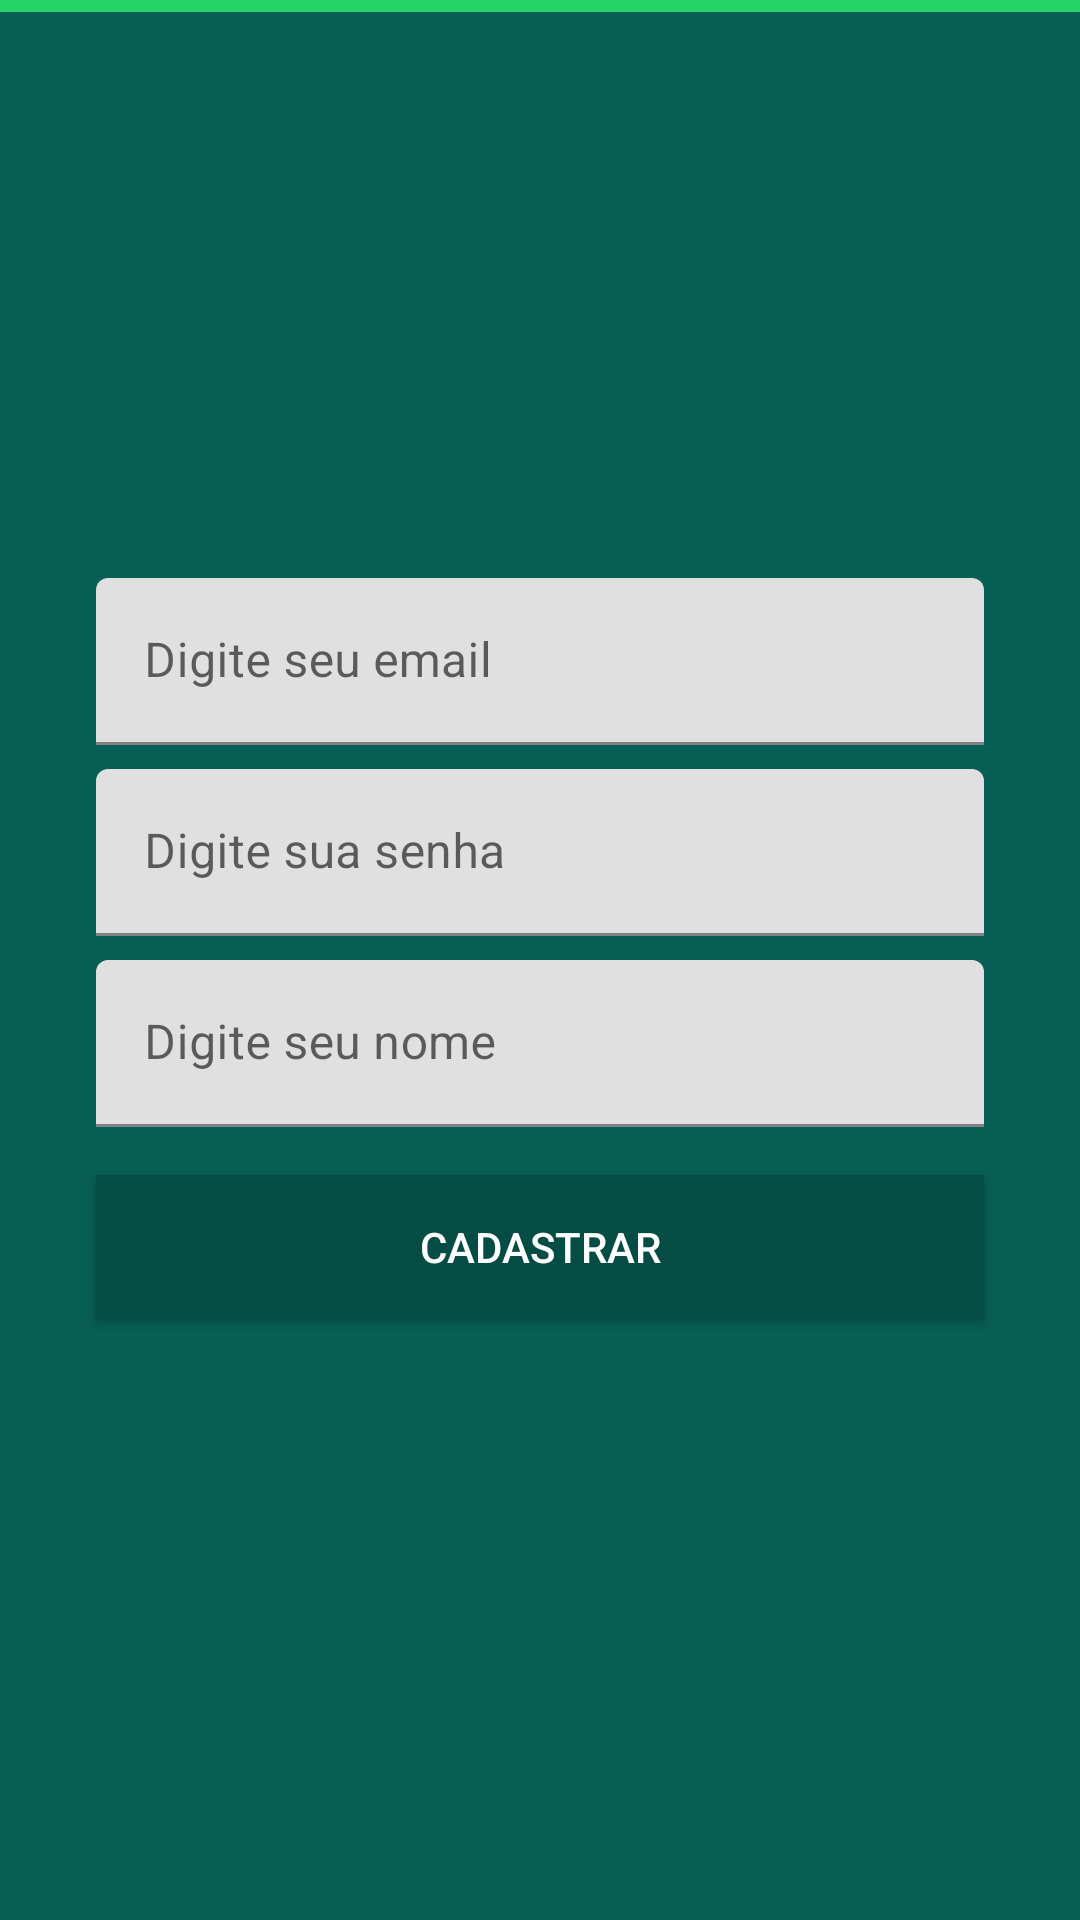

Write the Android layout XML for this screen, with the resource values it uses.
<!-- AndroidManifest.xml: application theme Theme.WhatsAppClone -->
<!-- res/layout/activity_sign_up.xml -->
<?xml version="1.0" encoding="utf-8"?>
<androidx.constraintlayout.widget.ConstraintLayout xmlns:android="http://schemas.android.com/apk/res/android"
    xmlns:app="http://schemas.android.com/apk/res-auto"
    xmlns:tools="http://schemas.android.com/tools"
    android:layout_width="match_parent"
    android:layout_height="match_parent"
    android:background="@color/colorPrimary"
    tools:context=".ui.login.SignUpActivity">

    <com.google.android.material.progressindicator.LinearProgressIndicator
        android:id="@+id/sign_up_progress_indicator"
        android:layout_width="match_parent"
        android:layout_height="wrap_content"
        android:indeterminate="true"
        app:layout_constraintTop_toTopOf="parent"
        app:trackColor="@color/colorAccent" />

    <com.google.android.material.textfield.TextInputLayout
        android:id="@+id/sign_up_email_ipt_layout"
        android:layout_width="match_parent"
        android:layout_height="wrap_content"
        android:layout_marginStart="32dp"
        android:layout_marginEnd="32dp"
        android:layout_marginBottom="8dp"
        app:layout_constraintBottom_toTopOf="@+id/sign_up_password_ipt_layout"
        app:layout_constraintEnd_toEndOf="parent"
        app:layout_constraintHorizontal_bias="0.5"
        app:layout_constraintStart_toStartOf="parent"
        app:layout_constraintTop_toTopOf="parent"
        app:layout_constraintVertical_chainStyle="packed">

        <com.google.android.material.textfield.TextInputEditText
            android:layout_width="match_parent"
            android:layout_height="wrap_content"
            android:hint="@string/email_field_hint"
            android:inputType="textEmailAddress" />
    </com.google.android.material.textfield.TextInputLayout>

    <com.google.android.material.textfield.TextInputLayout
        android:id="@+id/sign_up_password_ipt_layout"
        android:layout_width="match_parent"
        android:layout_height="wrap_content"
        android:layout_marginStart="32dp"
        android:layout_marginEnd="32dp"
        android:layout_marginBottom="8dp"
        app:layout_constraintBottom_toTopOf="@+id/sign_up_name_ipt_layout"
        app:layout_constraintEnd_toEndOf="parent"
        app:layout_constraintHorizontal_bias="0.5"
        app:layout_constraintStart_toStartOf="parent"
        app:layout_constraintTop_toBottomOf="@+id/sign_up_email_ipt_layout">

        <com.google.android.material.textfield.TextInputEditText
            android:layout_width="match_parent"
            android:layout_height="wrap_content"
            android:hint="@string/password_field_hint"
            android:inputType="textPassword" />
    </com.google.android.material.textfield.TextInputLayout>

    <com.google.android.material.textfield.TextInputLayout
        android:id="@+id/sign_up_name_ipt_layout"
        android:layout_width="match_parent"
        android:layout_height="wrap_content"
        android:layout_marginStart="32dp"
        android:layout_marginEnd="32dp"
        android:layout_marginBottom="16dp"
        app:layout_constraintBottom_toTopOf="@+id/sign_up_button"
        app:layout_constraintEnd_toEndOf="parent"
        app:layout_constraintHorizontal_bias="0.5"
        app:layout_constraintStart_toStartOf="parent"
        app:layout_constraintTop_toBottomOf="@+id/sign_up_password_ipt_layout">

        <com.google.android.material.textfield.TextInputEditText
            android:layout_width="match_parent"
            android:layout_height="wrap_content"
            android:hint="@string/name_field_hint"
            android:inputType="textPersonName" />
    </com.google.android.material.textfield.TextInputLayout>

    <Button
        android:id="@+id/sign_up_button"
        android:layout_width="0dp"
        android:layout_height="wrap_content"
        android:layout_marginStart="32dp"
        android:layout_marginEnd="32dp"
        android:layout_marginBottom="8dp"
        android:background="@color/colorPrimaryDark"
        android:onClick="onSignUpClick"
        android:text="@string/sign_up_button"
        android:textColor="@color/white"
        app:layout_constraintBottom_toBottomOf="parent"
        app:layout_constraintEnd_toEndOf="parent"
        app:layout_constraintHorizontal_bias="0.5"
        app:layout_constraintStart_toStartOf="parent"
        app:layout_constraintTop_toBottomOf="@+id/sign_up_name_ipt_layout" />

</androidx.constraintlayout.widget.ConstraintLayout>
<!-- resources referenced by this layout -->
<resources>
  <color name="colorAccent">#25D366</color>
  <color name="colorPrimary">#075E54</color>
  <color name="colorPrimaryDark">#054D44</color>
  <color name="white">#FFFFFFFF</color>
  <string name="email_field_hint">Digite seu email</string>
  <string name="name_field_hint">Digite seu nome</string>
  <string name="password_field_hint">Digite sua senha</string>
  <string name="sign_up_button">Cadastrar</string>
  <style name="Theme.WhatsAppClone" parent="Theme.MaterialComponents.DayNight.NoActionBar">
          
          <item name="colorPrimary">@color/colorPrimary</item>
          <item name="colorPrimaryVariant">@color/colorPrimaryDark</item>
          <item name="colorOnPrimary">@color/white</item>
          <item name="colorAccent">@color/colorAccent</item>
          
          <item name="colorSecondary">@color/teal_200</item>
          <item name="colorSecondaryVariant">@color/teal_700</item>
          <item name="colorOnSecondary">@color/black</item>
          
          <item name="android:statusBarColor" tools:targetApi="l">?attr/colorPrimaryVariant</item>
          
          <item name="tabStyle">@style/Widget.WhatsAppClone.TabLayout</item>
      </style>
  <color name="teal_200">#FF03DAC5</color>
  <color name="teal_700">#FF018786</color>
  <color name="black">#FF000000</color>
  <style name="Widget.WhatsAppClone.TabLayout" parent="Widget.MaterialComponents.TabLayout">
          <item name="materialThemeOverlay">@style/ThemeOverlay.WhatsAppClone.TabLayout</item>
      </style>
  <style name="ThemeOverlay.WhatsAppClone.TabLayout" parent="">
          <item name="colorPrimary">@color/white</item>
          <item name="colorSurface">@color/colorPrimary</item>
          <item name="colorOnSurface">@color/white</item>
      </style>
</resources>
